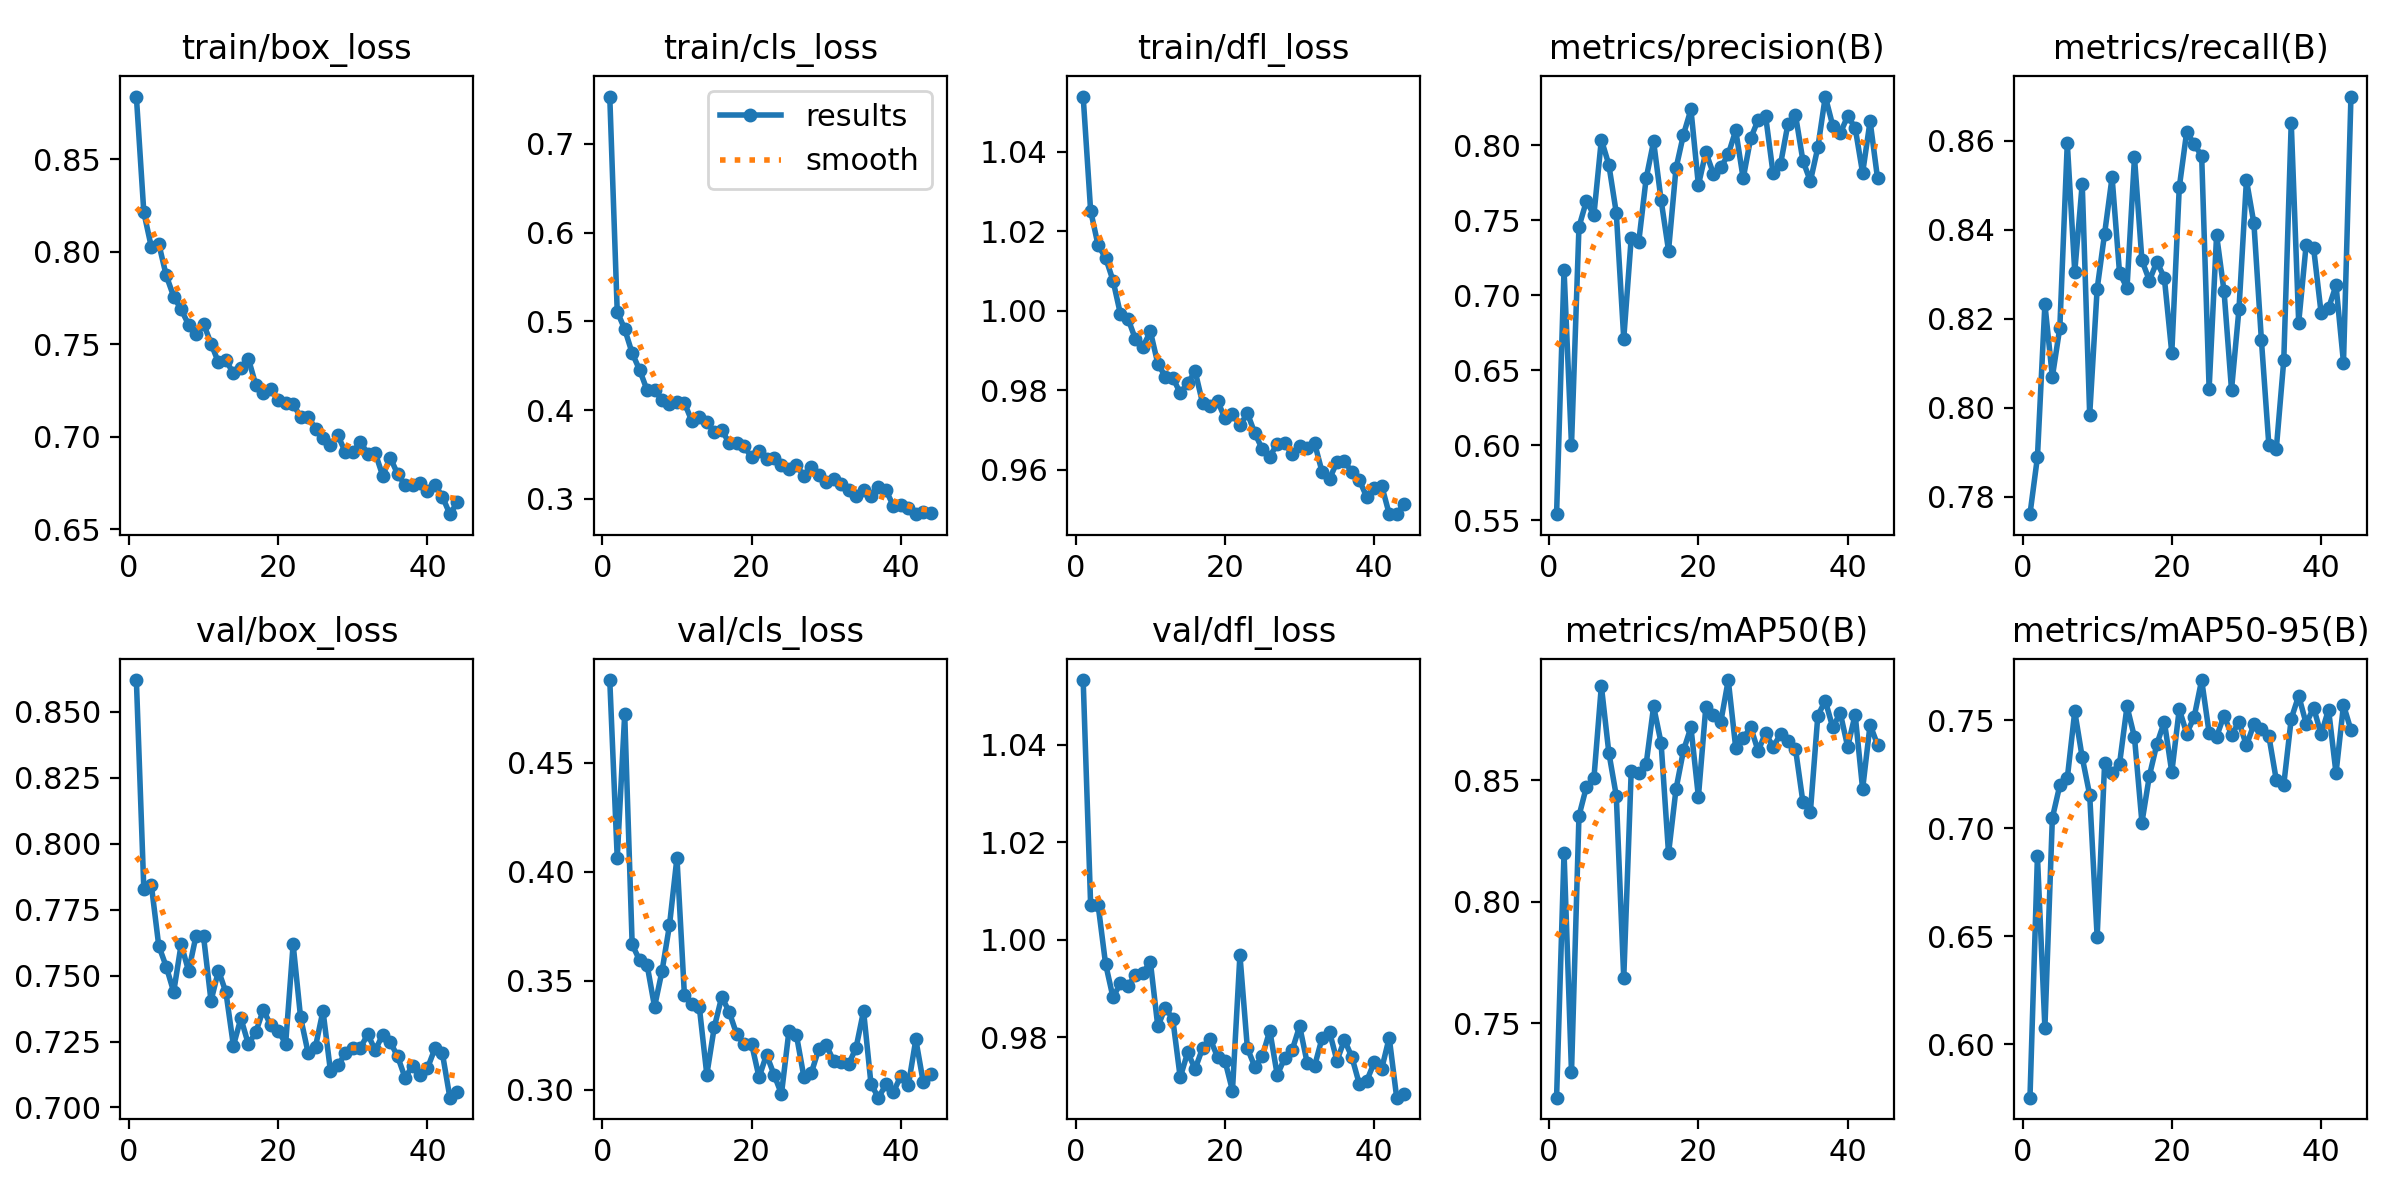

Data behind this chart, as committed beside it:
epoch, time, train/box_loss, train/cls_loss, train/dfl_loss, metrics/precision(B), metrics/recall(B), metrics/mAP50(B), metrics/mAP50-95(B), val/box_loss, val/cls_loss, val/dfl_loss, lr/pg0, lr/pg1, lr/pg2
1, 129.8, 0.8839, 0.7534, 1.054, 0.5541, 0.7761, 0.7193, 0.5753, 0.8621, 0.4878, 1.053, 0.0003325, 0.0003325, 0.06708
2, 255.2, 0.8213, 0.511, 1.025, 0.717, 0.7889, 0.8202, 0.687, 0.7827, 0.4064, 1.007, 0.0006592, 0.0006592, 0.03408
3, 382.6, 0.8026, 0.4913, 1.016, 0.6003, 0.8233, 0.7297, 0.6076, 0.7845, 0.4722, 1.007, 0.0009794, 0.0009794, 0.001065
4, 509.4, 0.8043, 0.4642, 1.013, 0.7456, 0.807, 0.8353, 0.7048, 0.7613, 0.3667, 0.9951, 0.0009703, 0.0009703, 0.0009703
5, 638.4, 0.7871, 0.4452, 1.008, 0.763, 0.818, 0.8473, 0.7198, 0.7534, 0.3594, 0.9881, 0.0009604, 0.0009604, 0.0009604
6, 768.7, 0.7757, 0.4224, 0.9991, 0.7535, 0.8595, 0.8508, 0.7231, 0.7438, 0.3573, 0.9911, 0.0009505, 0.0009505, 0.0009505
7, 894.6, 0.7688, 0.4225, 0.9981, 0.8038, 0.8306, 0.8889, 0.754, 0.7619, 0.3381, 0.9905, 0.0009406, 0.0009406, 0.0009406
8, 1020, 0.7605, 0.411, 0.9929, 0.7871, 0.8504, 0.8614, 0.7327, 0.7518, 0.3545, 0.9927, 0.0009307, 0.0009307, 0.0009307
9, 1145, 0.7556, 0.407, 0.9909, 0.755, 0.7984, 0.8436, 0.7154, 0.7652, 0.3755, 0.9932, 0.0009208, 0.0009208, 0.0009208
10, 1271, 0.761, 0.4094, 0.9949, 0.6711, 0.8267, 0.7685, 0.6497, 0.7649, 0.4064, 0.9955, 0.0009109, 0.0009109, 0.0009109
11, 1397, 0.7503, 0.4081, 0.9867, 0.7382, 0.8392, 0.8539, 0.73, 0.7404, 0.3435, 0.9822, 0.000901, 0.000901, 0.000901
12, 1523, 0.7401, 0.3875, 0.9835, 0.7353, 0.8518, 0.8531, 0.7257, 0.7519, 0.3394, 0.986, 0.0008911, 0.0008911, 0.0008911
13, 1648, 0.7413, 0.3925, 0.9832, 0.7779, 0.8303, 0.8567, 0.7298, 0.7437, 0.3379, 0.9838, 0.0008812, 0.0008812, 0.0008812
14, 1773, 0.7341, 0.3863, 0.9793, 0.8026, 0.8269, 0.8804, 0.7563, 0.7234, 0.3071, 0.9718, 0.0008713, 0.0008713, 0.0008713
15, 1901, 0.7372, 0.3755, 0.9818, 0.7635, 0.8563, 0.8654, 0.7421, 0.7338, 0.3288, 0.9769, 0.0008614, 0.0008614, 0.0008614
16, 2033, 0.7422, 0.3773, 0.9848, 0.7298, 0.8331, 0.8199, 0.7026, 0.724, 0.3427, 0.9735, 0.0008515, 0.0008515, 0.0008515
17, 2165, 0.7279, 0.3629, 0.9768, 0.7846, 0.8286, 0.8463, 0.7242, 0.7285, 0.3358, 0.9778, 0.0008416, 0.0008416, 0.0008416
18, 2296, 0.7237, 0.363, 0.976, 0.8072, 0.8328, 0.8623, 0.7389, 0.7371, 0.3256, 0.9796, 0.0008317, 0.0008317, 0.0008317
19, 2428, 0.7258, 0.3591, 0.9774, 0.8239, 0.8292, 0.8718, 0.7493, 0.7312, 0.3209, 0.976, 0.0008218, 0.0008218, 0.0008218
20, 2557, 0.7197, 0.3466, 0.9729, 0.7735, 0.8123, 0.8432, 0.7259, 0.7291, 0.3211, 0.9751, 0.0008119, 0.0008119, 0.0008119
21, 2685, 0.718, 0.3534, 0.9739, 0.7954, 0.8495, 0.8804, 0.7551, 0.7242, 0.3058, 0.969, 0.000802, 0.000802, 0.000802
22, 2814, 0.7176, 0.3447, 0.9712, 0.7812, 0.8621, 0.8768, 0.7438, 0.7619, 0.3162, 0.9969, 0.0007921, 0.0007921, 0.0007921
23, 2943, 0.7106, 0.3463, 0.9742, 0.7853, 0.8592, 0.874, 0.7515, 0.7341, 0.307, 0.9777, 0.0007822, 0.0007822, 0.0007822
24, 3072, 0.7106, 0.3383, 0.9692, 0.7939, 0.8567, 0.8913, 0.7685, 0.7208, 0.2982, 0.9739, 0.0007723, 0.0007723, 0.0007723
25, 3200, 0.7043, 0.3332, 0.9652, 0.81, 0.8043, 0.8634, 0.7441, 0.7231, 0.3269, 0.9761, 0.0007624, 0.0007624, 0.0007624
26, 3328, 0.6991, 0.3379, 0.9633, 0.7779, 0.8388, 0.8673, 0.7423, 0.7367, 0.3253, 0.9814, 0.0007525, 0.0007525, 0.0007525
27, 3456, 0.6954, 0.3258, 0.9666, 0.8046, 0.8262, 0.8719, 0.7521, 0.7138, 0.3061, 0.9722, 0.0007426, 0.0007426, 0.0007426
28, 3582, 0.7007, 0.3355, 0.9666, 0.8169, 0.8041, 0.8621, 0.7431, 0.7159, 0.3078, 0.9757, 0.0007327, 0.0007327, 0.0007327
29, 3710, 0.6915, 0.327, 0.964, 0.8197, 0.8222, 0.8695, 0.749, 0.7206, 0.3188, 0.9774, 0.0007228, 0.0007228, 0.0007228
30, 3839, 0.6918, 0.3188, 0.966, 0.7815, 0.8512, 0.8638, 0.7383, 0.7225, 0.3206, 0.9823, 0.0007129, 0.0007129, 0.0007129
31, 3968, 0.697, 0.3222, 0.9654, 0.7873, 0.8414, 0.8689, 0.7481, 0.7226, 0.3132, 0.9748, 0.000703, 0.000703, 0.000703
32, 4094, 0.6908, 0.3164, 0.9667, 0.8144, 0.8153, 0.8663, 0.746, 0.7278, 0.3129, 0.974, 0.0006931, 0.0006931, 0.0006931
33, 4223, 0.6911, 0.3102, 0.9595, 0.8205, 0.7917, 0.8631, 0.7427, 0.7217, 0.3117, 0.9798, 0.0006832, 0.0006832, 0.0006832
34, 4349, 0.6788, 0.3033, 0.9577, 0.7898, 0.7908, 0.8411, 0.7223, 0.7276, 0.3194, 0.9811, 0.0006733, 0.0006733, 0.0006733
35, 4477, 0.6886, 0.3096, 0.962, 0.7761, 0.8107, 0.8369, 0.7201, 0.7249, 0.3362, 0.9751, 0.0006634, 0.0006634, 0.0006634
36, 4605, 0.6797, 0.3027, 0.9621, 0.7986, 0.8641, 0.8767, 0.7506, 0.7194, 0.3026, 0.9795, 0.0006535, 0.0006535, 0.0006535
37, 4731, 0.6738, 0.3132, 0.9595, 0.8325, 0.8192, 0.8827, 0.7613, 0.7112, 0.2965, 0.9759, 0.0006436, 0.0006436, 0.0006436
38, 4858, 0.6737, 0.3097, 0.9574, 0.8131, 0.8367, 0.8718, 0.7483, 0.7159, 0.3026, 0.9704, 0.0006337, 0.0006337, 0.0006337
39, 4986, 0.6751, 0.2919, 0.9531, 0.808, 0.8359, 0.8778, 0.7557, 0.7123, 0.2991, 0.9711, 0.0006238, 0.0006238, 0.0006238
40, 5112, 0.6705, 0.2932, 0.9553, 0.8195, 0.8213, 0.8638, 0.7434, 0.7149, 0.3065, 0.9749, 0.0006139, 0.0006139, 0.0006139
41, 5240, 0.6739, 0.2896, 0.9559, 0.8117, 0.8224, 0.8771, 0.7549, 0.7224, 0.3022, 0.9736, 0.000604, 0.000604, 0.000604
42, 5358, 0.6675, 0.2826, 0.9489, 0.7815, 0.8275, 0.8464, 0.7255, 0.7205, 0.3231, 0.9799, 0.0005941, 0.0005941, 0.0005941
43, 5457, 0.658, 0.2854, 0.9488, 0.8162, 0.8102, 0.8729, 0.757, 0.7037, 0.3035, 0.9676, 0.0005842, 0.0005842, 0.0005842
44, 5550, 0.6644, 0.2837, 0.9514, 0.7779, 0.87, 0.8646, 0.7454, 0.7059, 0.3073, 0.9683, 0.0005743, 0.0005743, 0.0005743
